Image classification data set "GCD" (stefan-alex02/UBB-Y3-AI-Research on GitHub). Class labels (7): cumulus, altocumulus, cirrus, clear sky, stratocumulus, cumulonimbus, mixed clouds.

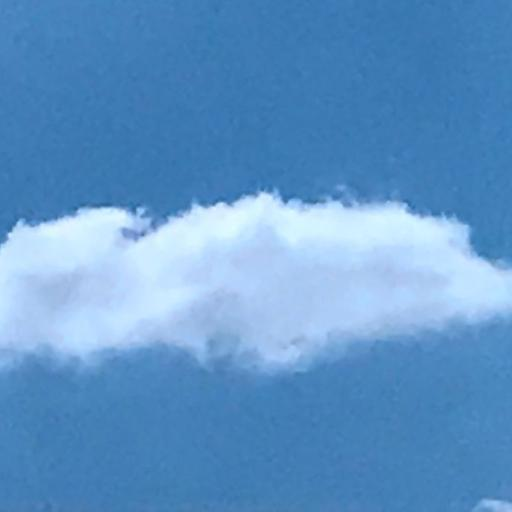
Label: cumulus

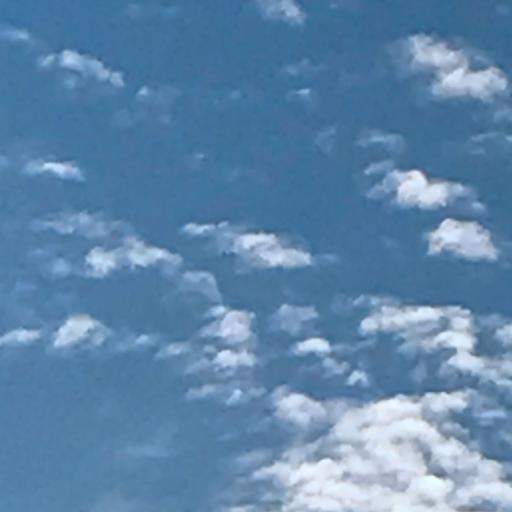
Label: altocumulus

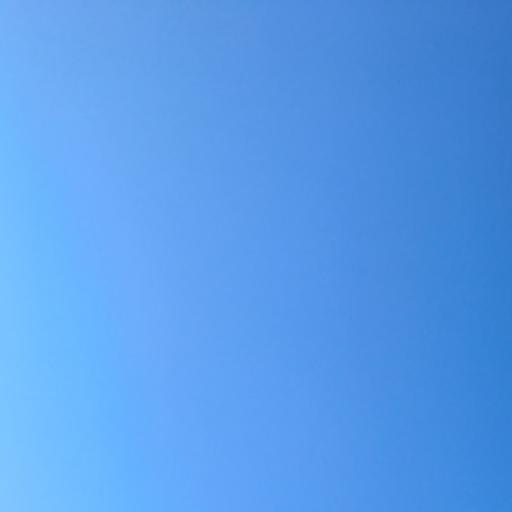
Label: clear sky

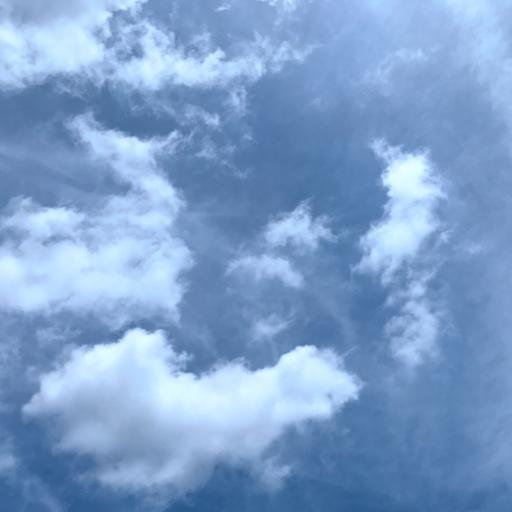
Label: mixed clouds

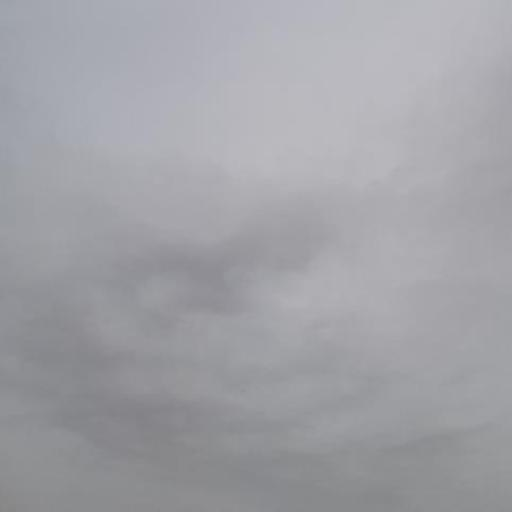
Label: stratocumulus

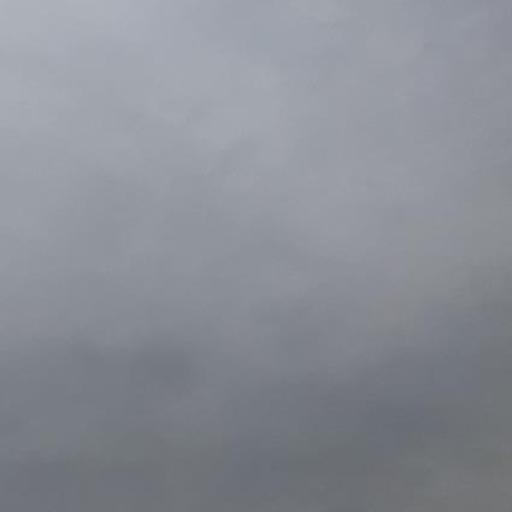
Label: cumulonimbus
